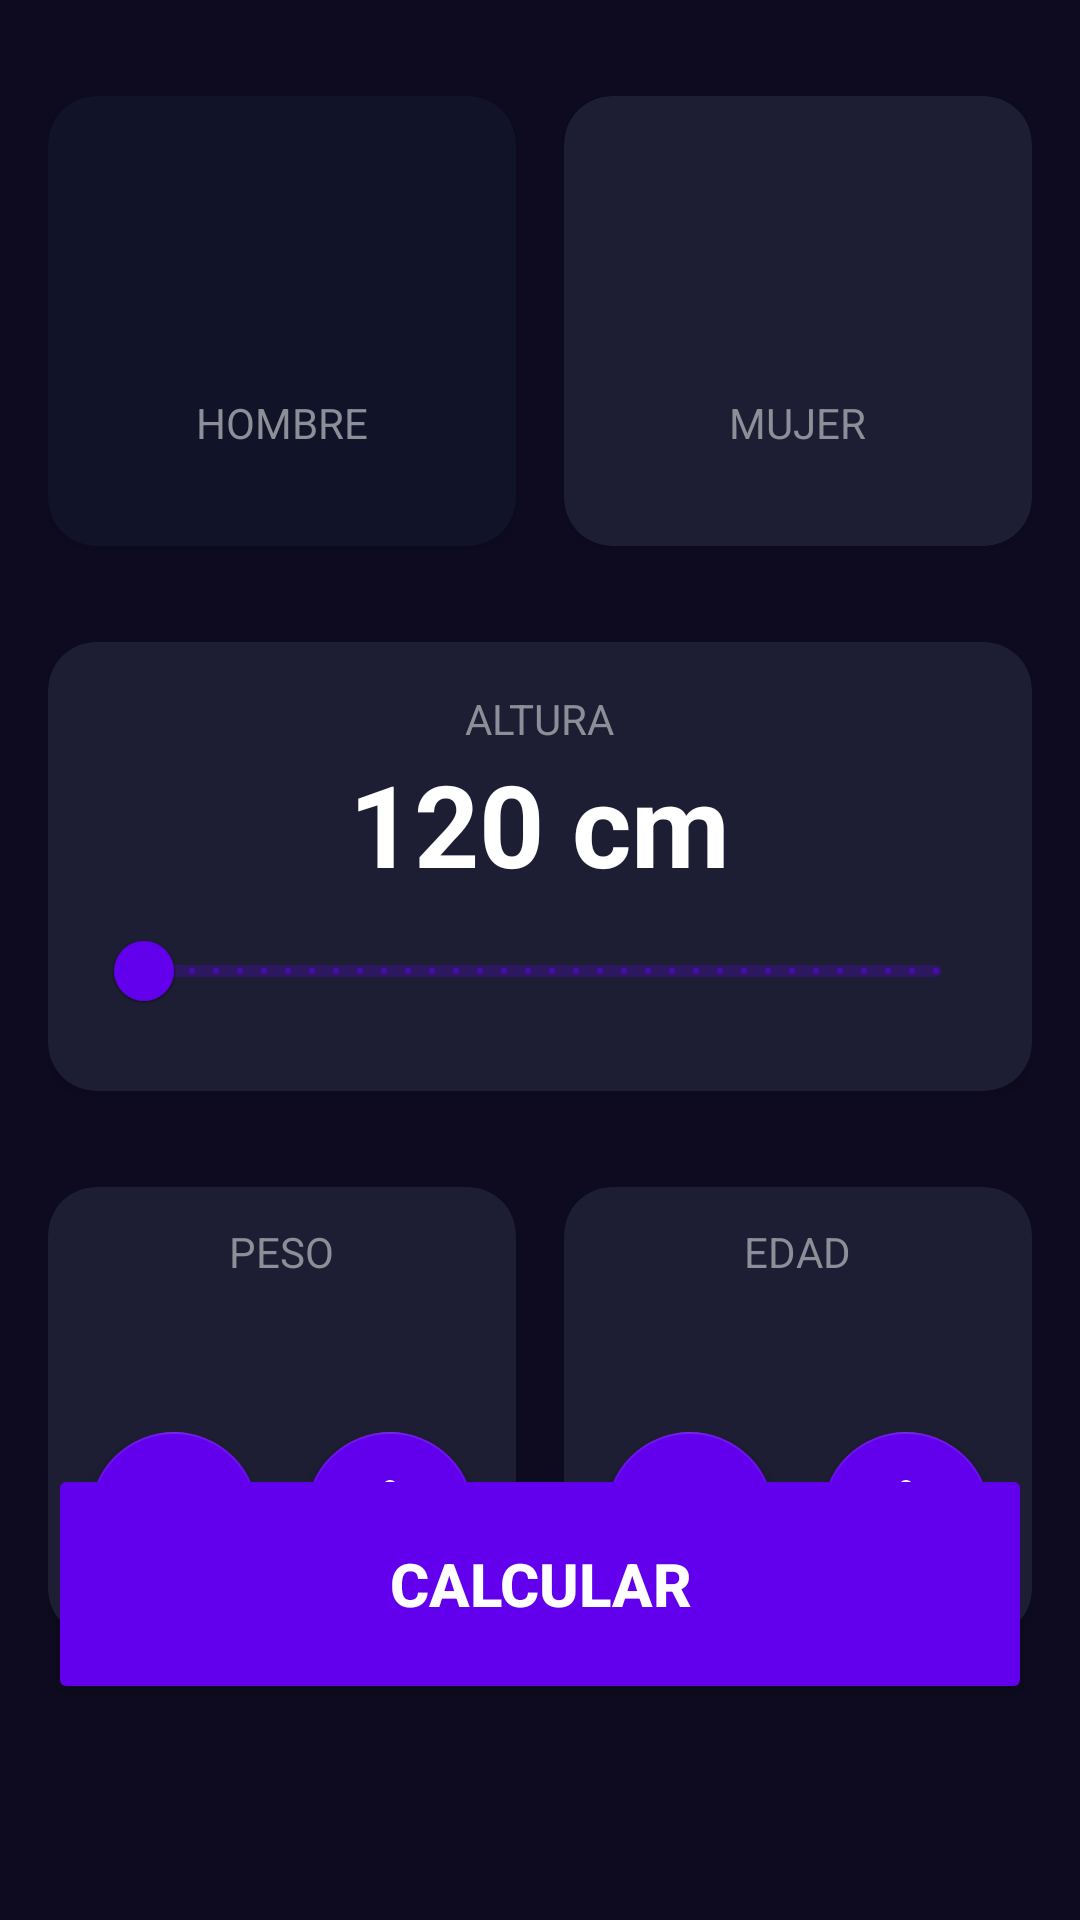

Layout XML and referenced resources for this Android screen:
<!-- AndroidManifest.xml: application theme Theme.Minerva -->
<!-- res/layout/activity_imc_calculator.xml -->
<?xml version="1.0" encoding="utf-8"?>
<androidx.constraintlayout.widget.ConstraintLayout xmlns:android="http://schemas.android.com/apk/res/android"
    xmlns:app="http://schemas.android.com/apk/res-auto"
    xmlns:tools="http://schemas.android.com/tools"
    android:layout_width="match_parent"
    android:layout_height="match_parent"
    android:background="@color/background_app"
    android:paddingHorizontal="16dp"
    android:paddingVertical="32dp"
    tools:context=".imc_calculator.ImcCalculatorActivity">

    <androidx.cardview.widget.CardView
        android:id="@+id/viewMale"
        android:layout_width="0dp"
        android:layout_height="150dp"
        android:layout_marginEnd="16dp"
        app:cardBackgroundColor="@color/background_component_selected"
        app:cardCornerRadius="16dp"
        app:layout_constraintEnd_toStartOf="@+id/viewFemale"
        app:layout_constraintStart_toStartOf="parent"
        app:layout_constraintTop_toTopOf="parent">

        <androidx.appcompat.widget.LinearLayoutCompat
            android:layout_width="match_parent"
            android:layout_height="match_parent"
            android:gravity="center"
            android:orientation="vertical">

            <ImageView
                android:layout_width="60dp"
                android:layout_height="60dp"
                android:layout_marginBottom="8dp"
                android:src="@drawable/ic_male"
                app:tint="@color/white" />

            <TextView
                android:layout_width="wrap_content"
                android:layout_height="wrap_content"
                android:text="@string/male"
                android:textAllCaps="true"
                android:textColor="@color/title_text" />

        </androidx.appcompat.widget.LinearLayoutCompat>


    </androidx.cardview.widget.CardView>

    <androidx.cardview.widget.CardView
        android:id="@+id/viewFemale"
        android:layout_width="0dp"
        android:layout_height="150dp"
        app:cardBackgroundColor="@color/background_component"
        app:cardCornerRadius="16dp"
        app:layout_constraintEnd_toEndOf="parent"
        app:layout_constraintStart_toEndOf="@+id/viewMale"
        app:layout_constraintTop_toTopOf="parent">

        <androidx.appcompat.widget.LinearLayoutCompat
            android:layout_width="match_parent"
            android:layout_height="match_parent"
            android:gravity="center"
            android:orientation="vertical">

            <ImageView
                android:layout_width="60dp"
                android:layout_height="60dp"
                android:src="@drawable/ic_female"
                app:tint="@color/white" />

            <TextView
                android:layout_width="wrap_content"
                android:layout_height="wrap_content"
                android:layout_marginTop="8dp"
                android:text="@string/female"
                android:textAllCaps="true"
                android:textColor="@color/title_text" />

        </androidx.appcompat.widget.LinearLayoutCompat>


    </androidx.cardview.widget.CardView>

    <androidx.cardview.widget.CardView
        android:id="@+id/viewHeight"
        android:layout_width="0dp"
        android:layout_height="wrap_content"
        android:layout_marginTop="32dp"
        app:cardBackgroundColor="@color/background_component"
        app:cardCornerRadius="16dp"
        app:layout_constraintEnd_toEndOf="parent"
        app:layout_constraintStart_toStartOf="parent"
        app:layout_constraintTop_toBottomOf="@+id/viewMale">

        <androidx.appcompat.widget.LinearLayoutCompat
            android:layout_width="match_parent"
            android:layout_height="wrap_content"
            android:layout_margin="16dp"
            android:gravity="center"
            android:orientation="vertical">

            <TextView
                android:layout_width="wrap_content"
                android:layout_height="wrap_content"
                android:text="@string/height"
                android:textAllCaps="true"
                android:textColor="@color/title_text" />

            <TextView
                android:id="@+id/tvHeight"
                android:layout_width="wrap_content"
                android:layout_height="wrap_content"
                android:text="120 cm"
                android:textColor="@color/white"
                android:textSize="38sp"
                android:textStyle="bold" />

            <com.google.android.material.slider.RangeSlider
                android:id="@+id/rsHeight"
                android:layout_width="match_parent"
                android:layout_height="wrap_content"
                android:stepSize="1"
                android:valueFrom="120"
                android:valueTo="200" />

        </androidx.appcompat.widget.LinearLayoutCompat>

    </androidx.cardview.widget.CardView>

    <androidx.cardview.widget.CardView
        android:id="@+id/viewWeight"
        android:layout_width="0dp"
        android:layout_height="150dp"
        android:layout_marginTop="32dp"
        android:layout_marginEnd="16dp"
        app:cardBackgroundColor="@color/background_component"
        app:cardCornerRadius="16dp"
        app:layout_constraintEnd_toStartOf="@+id/viewAge"
        app:layout_constraintStart_toStartOf="parent"
        app:layout_constraintTop_toBottomOf="@+id/viewHeight">

        <LinearLayout
            android:layout_width="match_parent"
            android:layout_height="match_parent"
            android:gravity="center"
            android:orientation="vertical">

            <TextView
                android:layout_width="wrap_content"
                android:layout_height="wrap_content"
                android:text="@string/weight"
                android:textAllCaps="true"
                android:textColor="@color/title_text" />

            <TextView
                android:id="@+id/tvWeight"
                android:layout_width="wrap_content"
                android:layout_height="wrap_content"
                android:textColor="@color/white"
                android:textSize="38sp"
                android:textStyle="bold"
                tools:text="60" />

            <androidx.appcompat.widget.LinearLayoutCompat
                android:layout_width="match_parent"
                android:layout_height="wrap_content"
                android:gravity="center"
                android:orientation="horizontal">

                <com.google.android.material.floatingactionbutton.FloatingActionButton
                    android:id="@+id/btnSubtractWeight"
                    android:layout_width="wrap_content"
                    android:layout_height="wrap_content"
                    android:layout_marginEnd="16dp"
                    android:src="@drawable/ic_minus"
                    app:backgroundTint="@color/background_fab"
                    app:tint="@color/white" />

                <com.google.android.material.floatingactionbutton.FloatingActionButton
                    android:id="@+id/btnPlusWeight"
                    android:layout_width="wrap_content"
                    android:layout_height="wrap_content"
                    android:src="@drawable/ic_plus"
                    app:backgroundTint="@color/background_fab"
                    app:tint="@color/white" />

            </androidx.appcompat.widget.LinearLayoutCompat>

        </LinearLayout>

    </androidx.cardview.widget.CardView>

    <androidx.cardview.widget.CardView
        android:id="@+id/viewAge"
        android:layout_width="0dp"
        android:layout_height="150dp"
        android:layout_marginTop="32dp"
        app:cardBackgroundColor="@color/background_component"
        app:cardCornerRadius="16dp"
        app:layout_constraintEnd_toEndOf="parent"
        app:layout_constraintStart_toEndOf="@+id/viewWeight"
        app:layout_constraintTop_toBottomOf="@+id/viewHeight">

        <androidx.appcompat.widget.LinearLayoutCompat
            android:layout_width="match_parent"
            android:layout_height="match_parent"
            android:gravity="center"
            android:orientation="vertical">

            <TextView
                android:layout_width="wrap_content"
                android:layout_height="wrap_content"
                android:text="@string/age"
                android:textAllCaps="true"
                android:textColor="@color/title_text" />

            <TextView
                android:id="@+id/tvAge"
                android:layout_width="wrap_content"
                android:layout_height="wrap_content"
                android:textColor="@color/white"
                android:textSize="38sp"
                android:textStyle="bold"
                tools:text="30" />

            <androidx.appcompat.widget.LinearLayoutCompat
                android:layout_width="wrap_content"
                android:layout_height="wrap_content"
                android:gravity="center"
                android:orientation="horizontal">

                <com.google.android.material.floatingactionbutton.FloatingActionButton
                    android:id="@+id/btnSubtractAge"
                    android:layout_width="wrap_content"
                    android:layout_height="wrap_content"
                    android:layout_marginEnd="16dp"
                    android:src="@drawable/ic_minus"
                    app:backgroundTint="@color/background_fab"
                    app:tint="@color/white" />

                <com.google.android.material.floatingactionbutton.FloatingActionButton
                    android:id="@+id/btnPlusAge"
                    android:layout_width="wrap_content"
                    android:layout_height="wrap_content"
                    android:src="@drawable/ic_plus"
                    app:backgroundTint="@color/background_fab"
                    app:tint="@color/white" />

            </androidx.appcompat.widget.LinearLayoutCompat>

        </androidx.appcompat.widget.LinearLayoutCompat>

    </androidx.cardview.widget.CardView>

    <Button
        android:id="@+id/btnCalculate"
        android:layout_width="0dp"
        android:layout_height="80dp"
        android:text="@string/calculate"
        android:textColor="@color/white"
        android:textSize="20dp"
        android:layout_marginBottom="40dp"
        android:textStyle="bold"
        app:backgroundTint="@color/purple_500"
        app:layout_constraintBottom_toBottomOf="parent"
        app:layout_constraintEnd_toEndOf="parent"
        app:layout_constraintStart_toStartOf="parent" />

</androidx.constraintlayout.widget.ConstraintLayout>
<!-- resources referenced by this layout -->
<resources>
  <color name="background_app">#0E0B20</color>
  <color name="background_component">#1D1E33</color>
  <color name="background_component_selected">#FF111328</color>
  <color name="background_fab">#FF6200EE</color>
  <color name="purple_500">#FF6200EE</color>
  <color name="title_text">#FF8D8E98</color>
  <color name="white">#FFFFFFFF</color>
  <!-- drawable ic_minus (drawable) -->
  <vector android:height="1500dp" android:viewportHeight="24"
      android:viewportWidth="23" android:width="1500dp" xmlns:android="http://schemas.android.com/apk/res/android">
      <path android:fillColor="#00000000" android:pathData="M6,12L18,12"
          android:strokeColor="#000000" android:strokeLineCap="round"
          android:strokeLineJoin="round" android:strokeWidth="5"/>
  </vector>
  <!-- drawable ic_plus (drawable) -->
  <vector xmlns:android="http://schemas.android.com/apk/res/android"
      android:width="800dp"
      android:height="800dp"
      android:viewportWidth="20"
      android:viewportHeight="20">
    <path
        android:pathData="M9.98,0L10.02,0A1.98,1.98 0,0 1,12 1.98L12,18.02A1.98,1.98 0,0 1,10.02 20L9.98,20A1.98,1.98 0,0 1,8 18.02L8,1.98A1.98,1.98 0,0 1,9.98 0z"
        android:fillColor="#040505"/>
    <path
        android:pathData="M1.98,8L18.02,8A1.98,1.98 0,0 1,20 9.98L20,10.02A1.98,1.98 0,0 1,18.02 12L1.98,12A1.98,1.98 0,0 1,0 10.02L0,9.98A1.98,1.98 0,0 1,1.98 8z"
        android:fillColor="#040505"/>
  </vector>
  <string name="age">Edad</string>
  <string name="calculate">Calcular</string>
  <string name="female">Mujer</string>
  <string name="height">Altura</string>
  <string name="male">Hombre</string>
  <string name="weight">Peso</string>
  <style name="Theme.Minerva" parent="Theme.MaterialComponents.DayNight.DarkActionBar">
          
          <item name="colorPrimary">@color/purple_500</item>
          <item name="colorPrimaryVariant">@color/purple_700</item>
          <item name="colorOnPrimary">@color/white</item>
          
          <item name="colorSecondary">@color/teal_200</item>
          <item name="colorSecondaryVariant">@color/teal_700</item>
          <item name="colorOnSecondary">@color/black</item>
          
          <item name="android:statusBarColor">?attr/colorPrimaryVariant</item>
          
      </style>
  <color name="purple_700">#FF3700B3</color>
  <color name="teal_200">#FF03DAC5</color>
  <color name="teal_700">#FF018786</color>
  <color name="black">#FF000000</color>
</resources>
